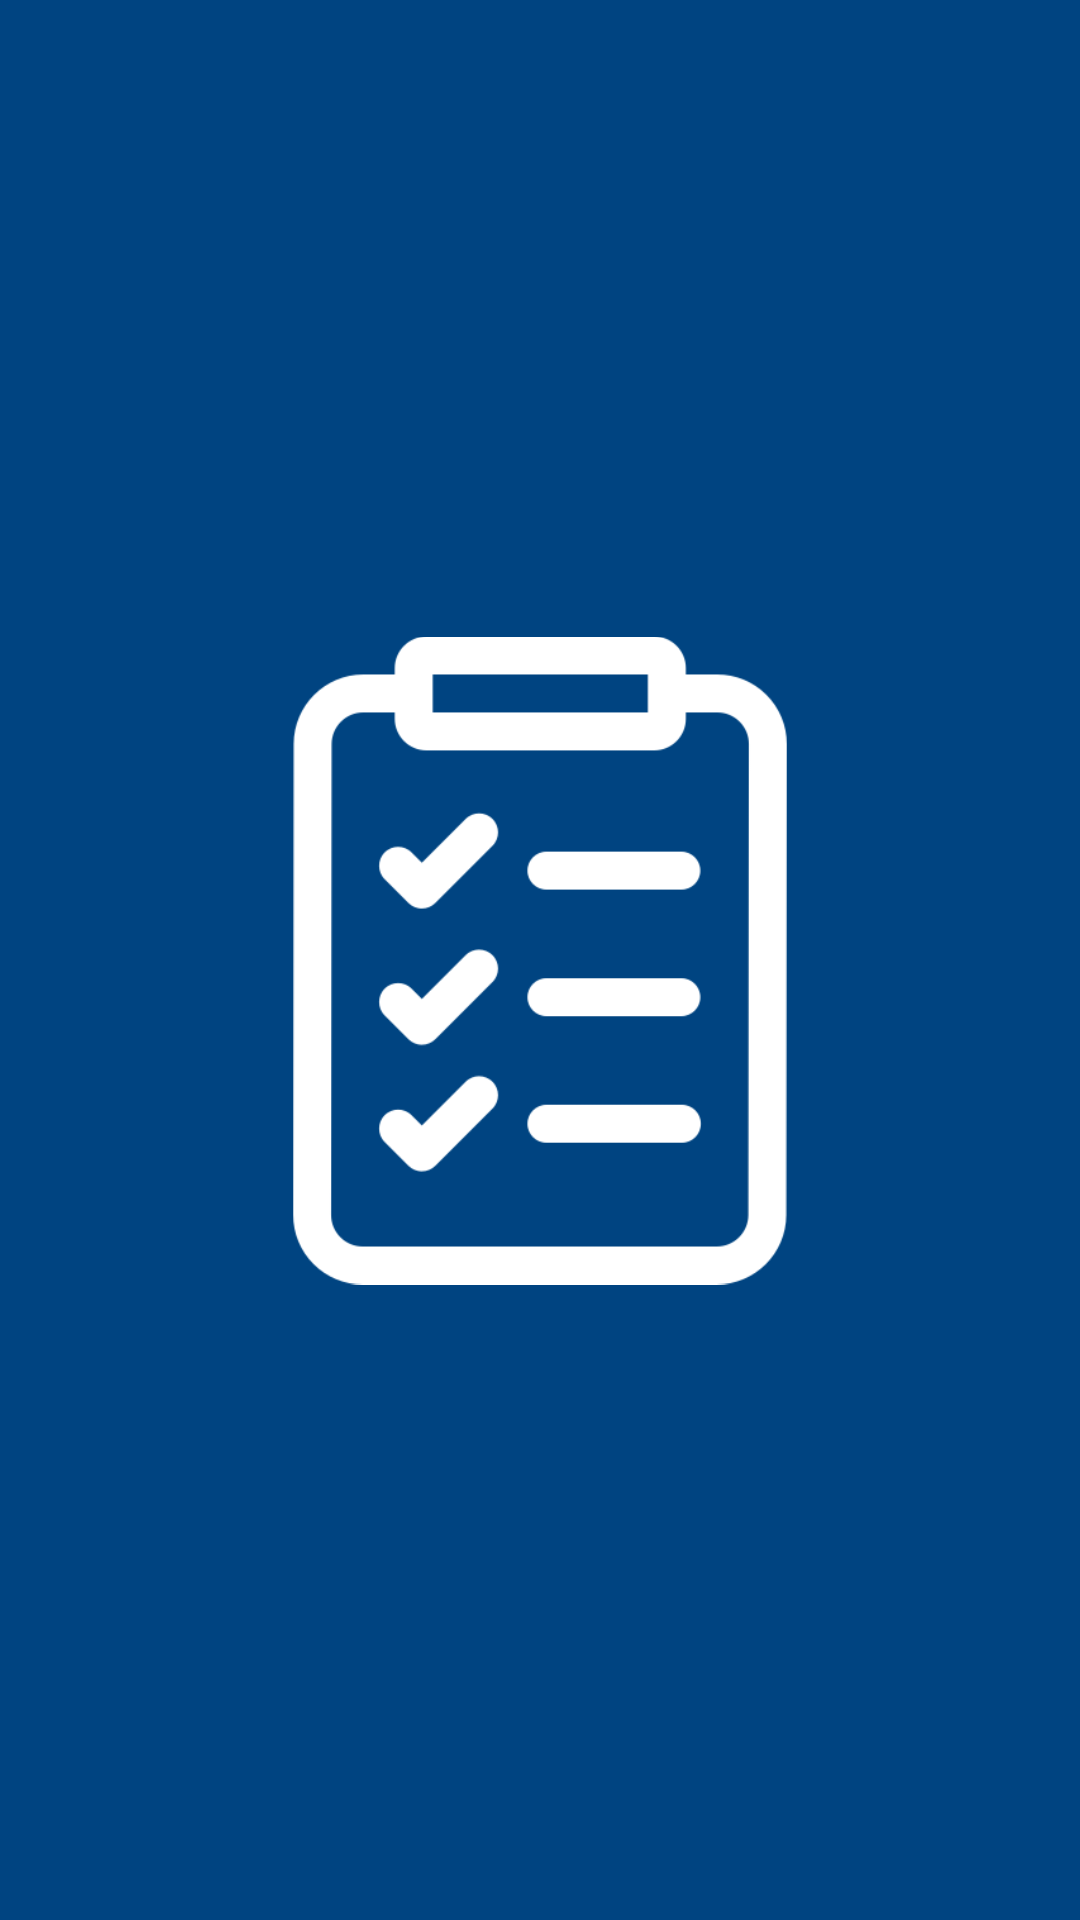

Produce the Android XML layout that renders to this screen, including the resource entries it uses.
<!-- AndroidManifest.xml: application theme Theme.TaskPlanner -->
<!-- res/layout/splash_fragment.xml -->
<?xml version="1.0" encoding="utf-8"?>
<androidx.constraintlayout.widget.ConstraintLayout xmlns:android="http://schemas.android.com/apk/res/android"
    xmlns:app="http://schemas.android.com/apk/res-auto"
    xmlns:tools="http://schemas.android.com/tools"
    android:layout_width="match_parent"
    android:layout_height="match_parent"
    tools:context=".ui.splash.SplashFragment">


    <ImageView
        android:id="@+id/imageView"
        android:layout_width="0dp"
        android:layout_height="0dp"
        android:src="@drawable/splash_back_ground"
        app:layout_constraintBottom_toBottomOf="parent"
        app:layout_constraintEnd_toEndOf="parent"
        app:layout_constraintStart_toStartOf="parent"
        app:layout_constraintTop_toTopOf="parent" />

    <ImageView
        android:id="@+id/imageView2"
        android:layout_width="216dp"
        android:layout_height="247dp"
        android:src="@drawable/task"
        app:layout_constraintBottom_toBottomOf="@+id/imageView"
        app:layout_constraintEnd_toEndOf="parent"
        app:layout_constraintStart_toStartOf="parent"
        app:layout_constraintTop_toTopOf="parent" />
</androidx.constraintlayout.widget.ConstraintLayout>
<!-- resources referenced by this layout -->
<resources>
  <!-- drawable splash_back_ground (drawable) -->
  <?xml version="1.0" encoding="utf-8"?>
  <shape xmlns:android="http://schemas.android.com/apk/res/android">
         <solid android:color="@color/statusTextColors" />
  </shape>
  <!-- drawable task: png bitmap (drawable, 14507 bytes) -->
  <style name="Theme.TaskPlanner" parent="Theme.MaterialComponents.DayNight.NoActionBar">
          
          <item name="colorPrimary">@color/background_color</item>
          <item name="colorPrimaryVariant">@color/background_color</item>
          <item name="colorOnPrimary">@color/white</item>
          
          <item name="colorSecondary">@color/background_color</item>
          <item name="colorSecondaryVariant">@color/background_color</item>
          <item name="colorOnSecondary">@color/black</item>
          
          <item name="android:statusBarColor" tools:targetApi="l">?attr/colorPrimaryVariant</item>
          
      </style>
  <color name="statusTextColors">#004481</color>
  <color name="background_color">#004481</color>
  <color name="white">#FFFFFFFF</color>
  <color name="black">#FF000000</color>
</resources>
